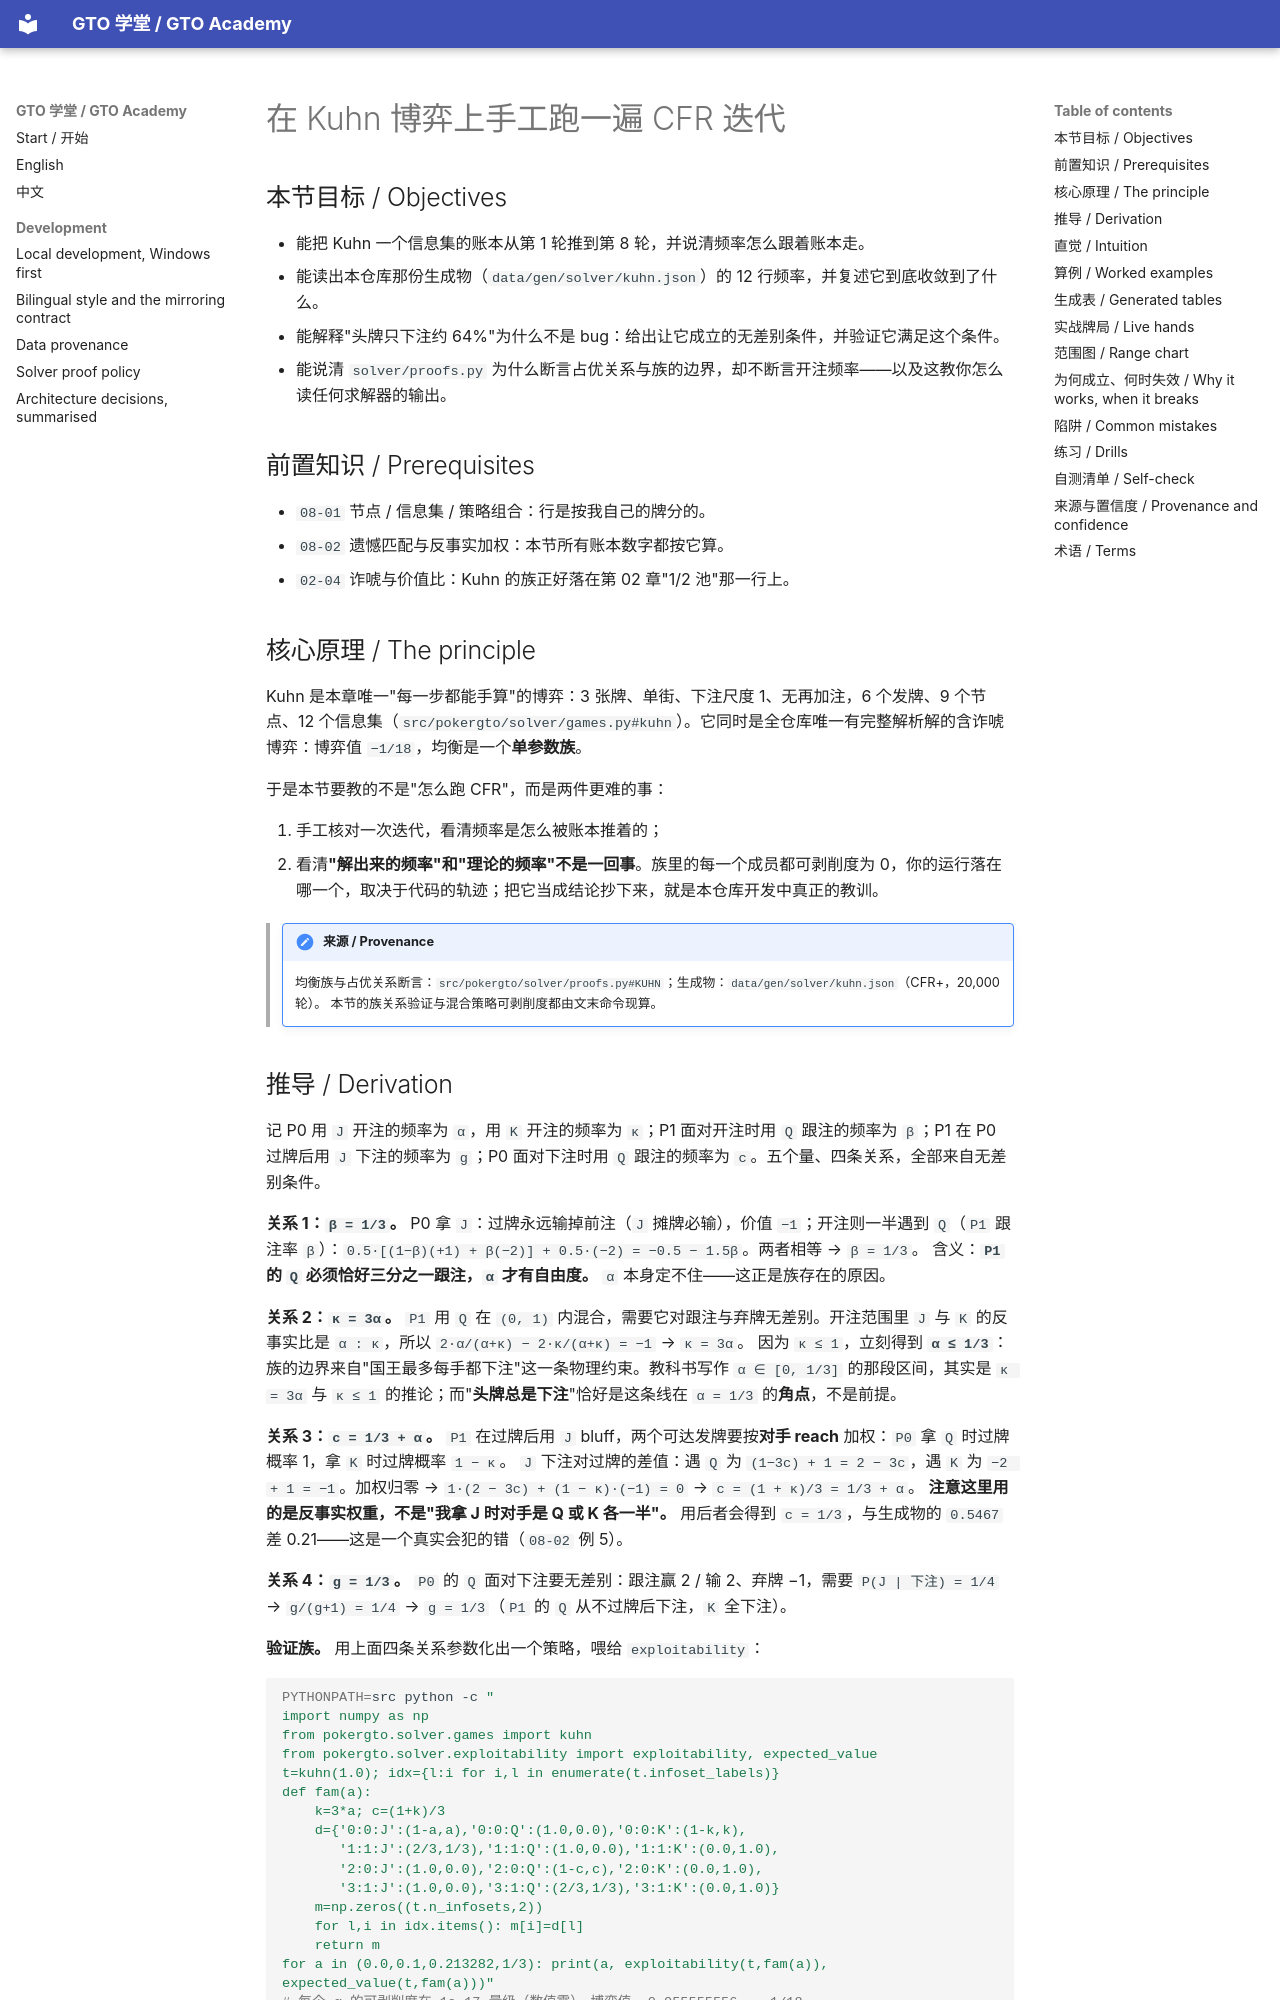

repository: RolandHuang17/texaspokerlearning · page: zh/08-toy-solvers/cfr-on-kuhn-hand-trace/index.html · generator: mkdocs

# 在 Kuhn 博弈上手工跑一遍 CFR 迭代

<!-- hands: 2 -->
<!-- terms: kuhn, cfr, regret-matching, information-set, strategy-profile, indifference, mixed-strategy, bluff-to-value-ratio, minimum-defense-frequency, exploitability -->

## 本节目标 / Objectives

- 能把 Kuhn 一个信息集的账本从第 1 轮推到第 8 轮，并说清频率怎么跟着账本走。
- 能读出本仓库那份生成物（`data/gen/solver/kuhn.json`）的 12 行频率，并复述它到底收敛到了什么。
- 能解释"头牌只下注约 64%"为什么不是 bug：给出让它成立的无差别条件，并验证它满足这个条件。
- 能说清 `solver/proofs.py` 为什么断言占优关系与族的边界，却不断言开注频率——以及这教你怎么读任何求解器的输出。

## 前置知识 / Prerequisites

- `08-01` 节点 / 信息集 / 策略组合：行是按我自己的牌分的。
- `08-02` 遗憾匹配与反事实加权：本节所有账本数字都按它算。
- `02-04` 诈唬与价值比：Kuhn 的族正好落在第 02 章"1/2 池"那一行上。

## 核心原理 / The principle

Kuhn 是本章唯一"每一步都能手算"的博弈：3 张牌、单街、下注尺度 1、无再加注，6 个发牌、9 个节点、12 个信息集（`src/pokergto/solver/games.py#kuhn`）。它同时是全仓库唯一有完整解析解的含诈唬博弈：博弈值 `−1/18`，均衡是一个**单参数族**。

于是本节要教的不是"怎么跑 CFR"，而是两件更难的事：

1. 手工核对一次迭代，看清频率是怎么被账本推着的；
2. 看清**"解出来的频率"和"理论的频率"不是一回事**。族里的每一个成员都可剥削度为 0，你的运行落在哪一个，取决于代码的轨迹；把它当成结论抄下来，就是本仓库开发中真正的教训。

<!-- provenance: kind=derived verified=true -->
> !!! note "来源 / Provenance"
>     均衡族与占优关系断言：`src/pokergto/solver/proofs.py#KUHN`；生成物：`data/gen/solver/kuhn.json`（CFR+，20,000 轮）。
>     本节的族关系验证与混合策略可剥削度都由文末命令现算。
